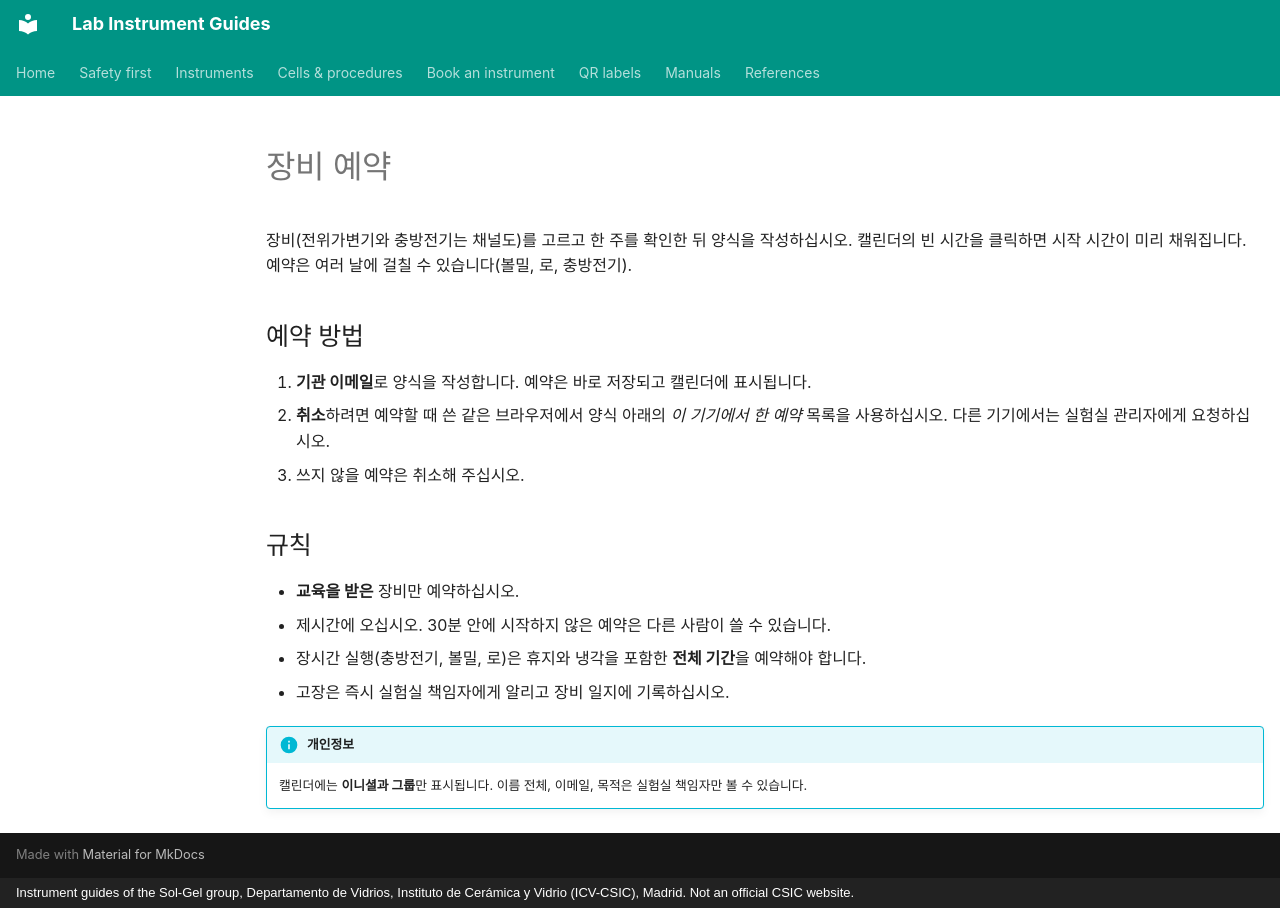

repository: zacharyslate/lab-guides · page: booking.ko/index.html · generator: mkdocs · copyright: Instrument guides of the Sol-Gel group, Departamento de Vidrios, Instituto de Cerámica y Vidrio (ICV-CSIC), Madrid. Not an official CSIC website.

---
title: 장비 예약
description: 각 장비의 예약 현황을 보고 날짜와 시간을 정해 예약하기.
translation: machine
hide:
  - toc
---

# 장비 예약

장비(전위가변기와 충방전기는 채널도)를 고르고 한 주를 확인한 뒤 양식을 작성하십시오. 캘린더의 빈 시간을 클릭하면 시작 시간이 미리 채워집니다. 예약은 여러 날에 걸칠 수 있습니다(볼밀, 로, 충방전기).

<div id="booking-app" class="bk"></div>

## 예약 방법

1. <strong>기관 이메일</strong>로 양식을 작성합니다. 예약은 바로 저장되고 캘린더에 표시됩니다.
2. <strong>취소</strong>하려면 예약할 때 쓴 같은 브라우저에서 양식 아래의 <em>이 기기에서 한 예약</em> 목록을 사용하십시오. 다른 기기에서는 실험실 관리자에게 요청하십시오.
3. 쓰지 않을 예약은 취소해 주십시오.

## 규칙

- <strong>교육을 받은</strong> 장비만 예약하십시오.
- 제시간에 오십시오. 30분 안에 시작하지 않은 예약은 다른 사람이 쓸 수 있습니다.
- 장시간 실행(충방전기, 볼밀, 로)은 휴지와 냉각을 포함한 <strong>전체 기간</strong>을 예약해야 합니다.
- 고장은 즉시 실험실 책임자에게 알리고 장비 일지에 기록하십시오.

!!! info "개인정보"
    캘린더에는 <strong>이니셜과 그룹</strong>만 표시됩니다. 이름 전체, 이메일, 목적은 실험실 책임자만 볼 수 있습니다.
